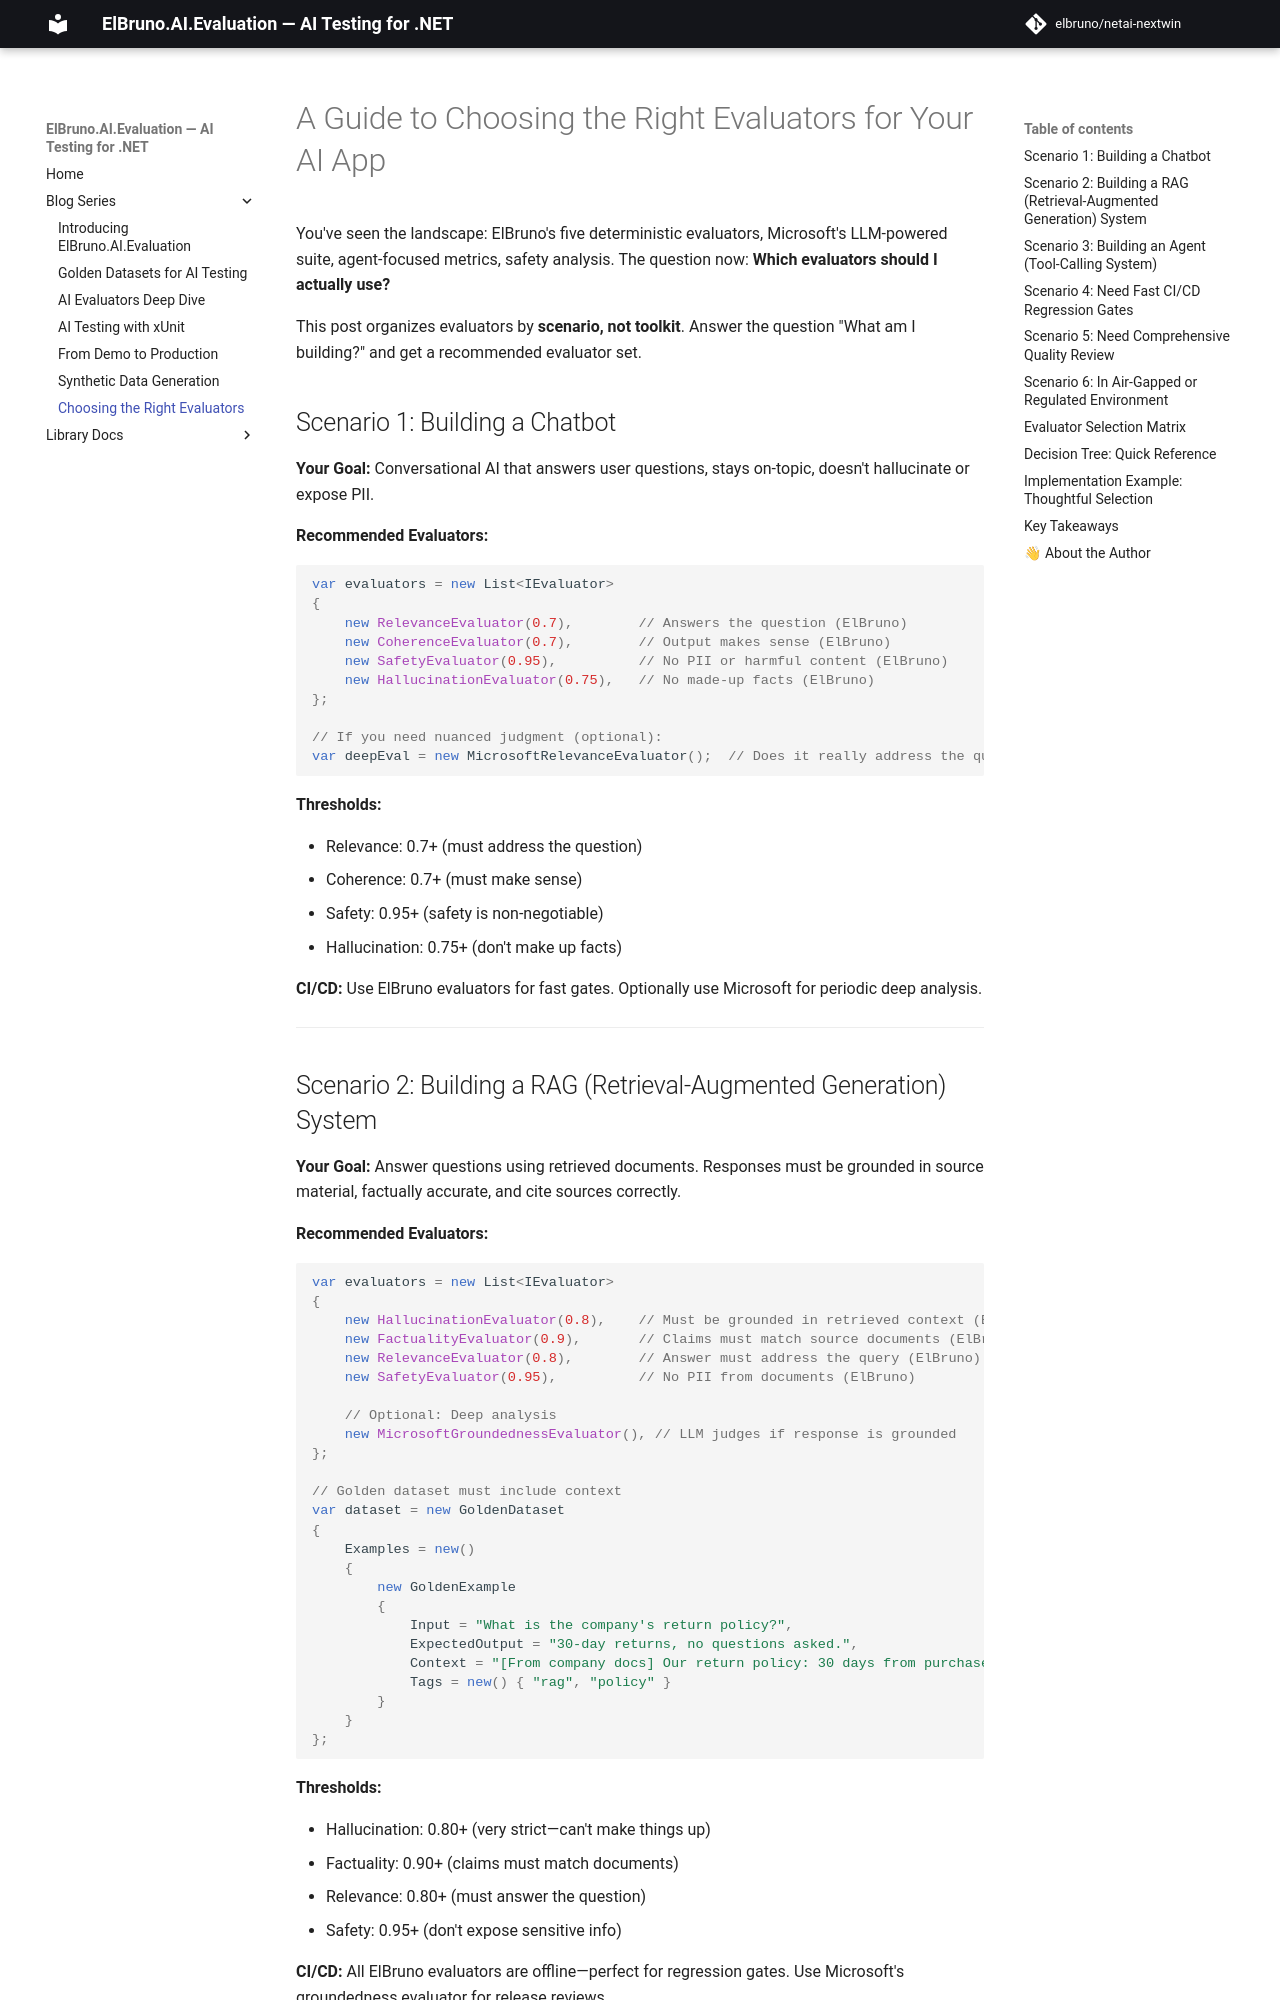

repository: elbruno/elbruno-ai-evaluation · page: blog/07-choosing-the-right-evaluators/index.html · generator: mkdocs

# A Guide to Choosing the Right Evaluators for Your AI App

You've seen the landscape: ElBruno's five deterministic evaluators, Microsoft's LLM-powered suite, agent-focused metrics, safety analysis. The question now: **Which evaluators should I actually use?**

This post organizes evaluators by **scenario, not toolkit**. Answer the question "What am I building?" and get a recommended evaluator set.

## Scenario 1: Building a Chatbot

**Your Goal:** Conversational AI that answers user questions, stays on-topic, doesn't hallucinate or expose PII.

**Recommended Evaluators:**

```csharp
var evaluators = new List<IEvaluator>
{
    new RelevanceEvaluator(0.7),        // Answers the question (ElBruno)
    new CoherenceEvaluator(0.7),        // Output makes sense (ElBruno)
    new SafetyEvaluator(0.95),          // No PII or harmful content (ElBruno)
    new HallucinationEvaluator(0.75),   // No made-up facts (ElBruno)
};

// If you need nuanced judgment (optional):
var deepEval = new MicrosoftRelevanceEvaluator();  // Does it really address the question?
```

**Thresholds:**

- Relevance: 0.7+ (must address the question)
- Coherence: 0.7+ (must make sense)
- Safety: 0.95+ (safety is non-negotiable)
- Hallucination: 0.75+ (don't make up facts)

**CI/CD:** Use ElBruno evaluators for fast gates. Optionally use Microsoft for periodic deep analysis.

---
